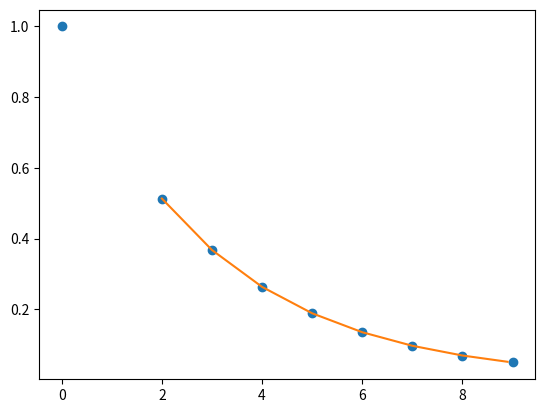

This chart was generated by the following Python code:


import numpy as np
from matplotlib import pyplot as plt


def nan_helper(y):
    """Helper to handle indices and logical indices of NaNs.

    Input:
        - y, 1d numpy array with possible NaNs
    Output:
        - nans, logical indices of NaNs
        - index, a function, with signature indices= index(logical_indices),
          to convert logical indices of NaNs to 'equivalent' indices
    Example:
        # linear interpolation of NaNs
        nans, x= nan_helper(y)
        y[nans]= np.interp(x(nans), x(~nans), y[~nans])
    """

    return np.isnan(y), lambda z: z.nonzero()[0]


def mwe_interpolate():
    import numpy as np
    import matplotlib.pyplot as plt
    from scipy import interpolate
    x = np.arange(0, 10)
    y = np.exp(-x / 3.0)
    y[1] = np.nan
    f = interpolate.interp1d(x, y)
    xnew = np.arange(0, 9, 0.1)
    ynew = f(xnew)  # use interpolation function returned by `interp1d`
    plt.plot(x, y, 'o', xnew, ynew, '-')


def mwe_interpolate_nans():
    """
    Interpolate with Nans
    Minimal Working Example (MWE)
    """
    # source: https://stackoverflow.com/questions/6518811/interpolate-nan-values-in-a-numpy-array
    y = np.array([1, 1, 1, np.nan, np.nan, 2, 2, np.nan, 0])
    nans, x = nan_helper(y)
    y[nans] = np.interp(x(nans), x(~nans), y[~nans])
    print(y.round(2))


if __name__ == '__main__':
    mwe_interpolate()
    mwe_interpolate_nans()
    plt.show()

